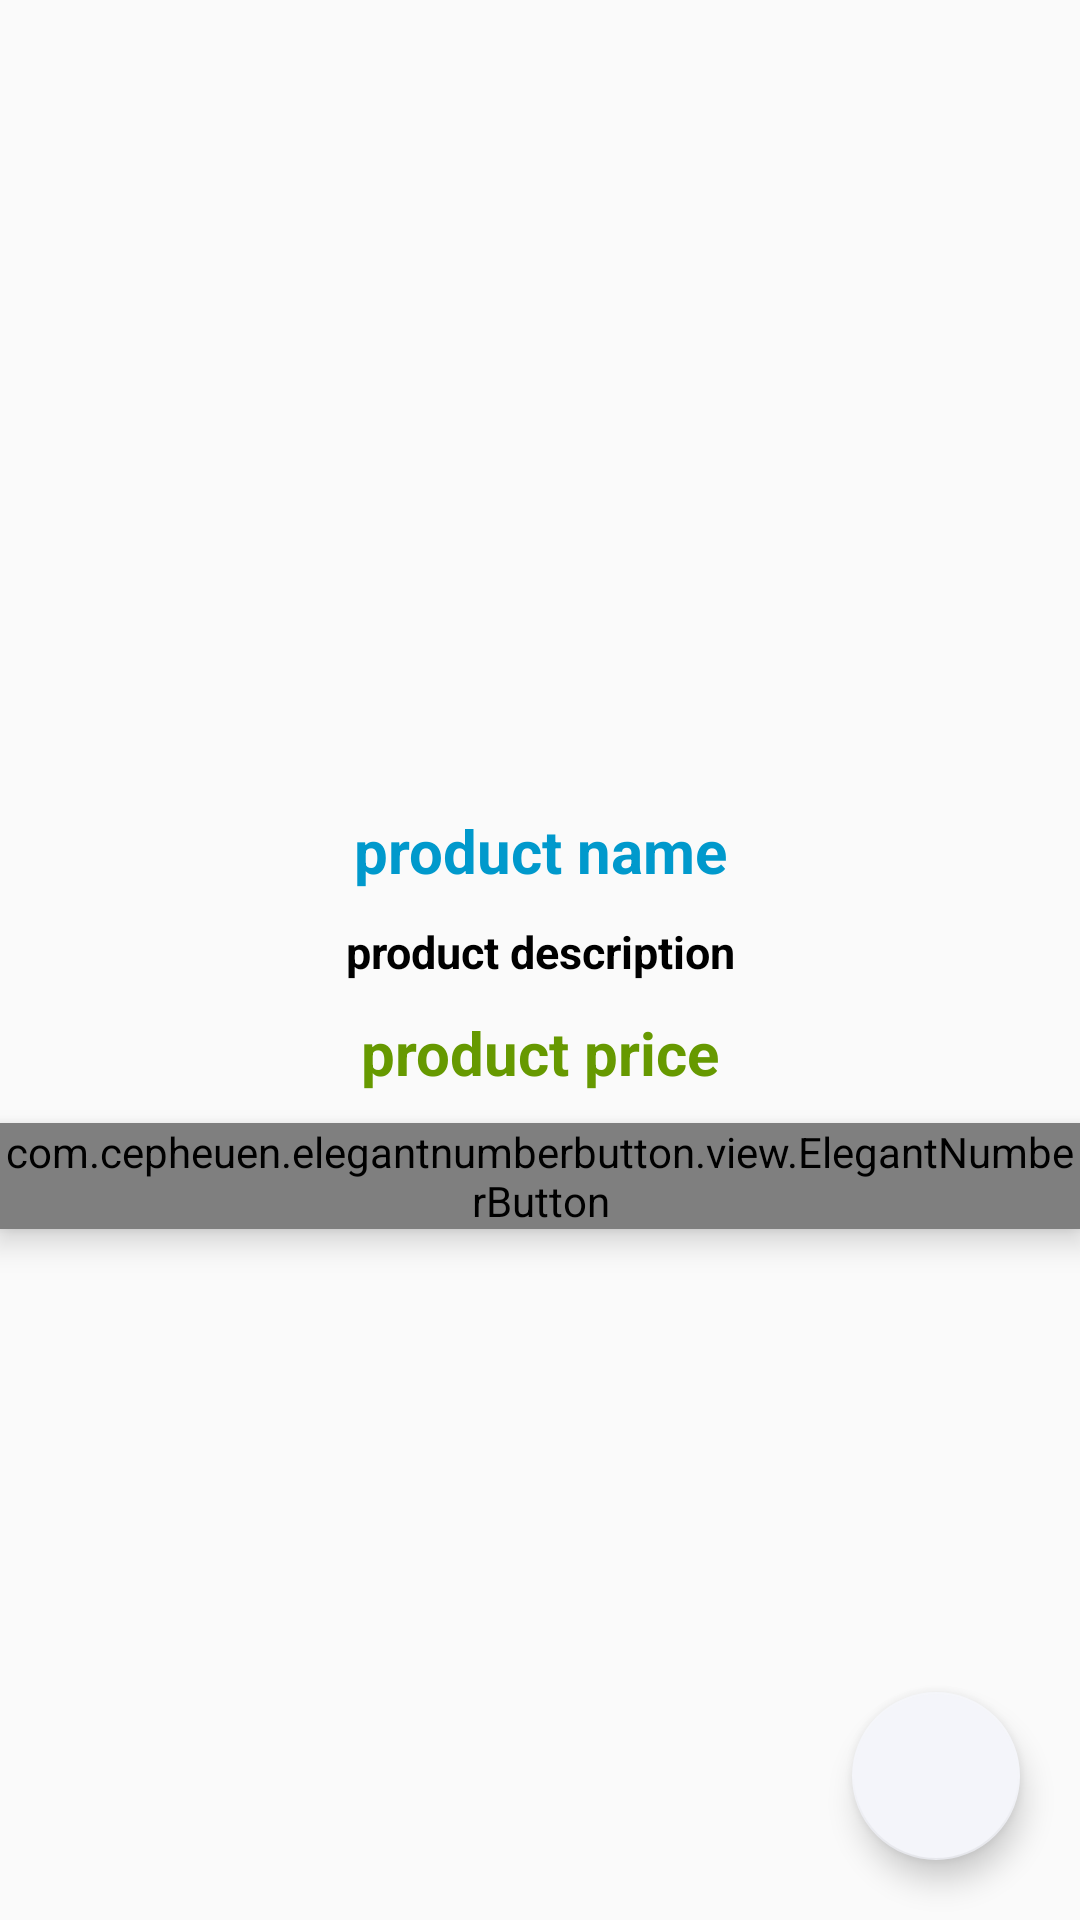

Write the Android layout XML for this screen, with the resource values it uses.
<!-- AndroidManifest.xml: application theme AppTheme -->
<!-- res/layout/activity_product_details.xml -->
<?xml version="1.0" encoding="utf-8"?>
<RelativeLayout xmlns:android="http://schemas.android.com/apk/res/android"
    xmlns:app="http://schemas.android.com/apk/res-auto"
    xmlns:tools="http://schemas.android.com/tools"
    android:layout_width="match_parent"
    android:layout_height="match_parent"
    tools:context=".ProductDetailsActivity">

    <ImageView
        android:id="@+id/product_image_details"
        android:layout_width="match_parent"
        android:layout_height="260dp"

        android:scaleType="centerCrop"

        />

    <TextView
        android:id="@+id/product_name_details"
        android:layout_width="match_parent"
        android:layout_height="wrap_content"
        android:layout_below="@+id/product_image_details"
        android:text="product name"
        android:textStyle="bold"
        android:textSize="20sp"
        android:gravity="center"
        android:textColor="@android:color/holo_blue_dark"
        android:layout_marginTop="10dp"
        />

    <TextView
        android:id="@+id/product_description_details"
        android:layout_width="match_parent"
        android:layout_height="wrap_content"
        android:layout_below="@+id/product_name_details"
        android:text="product description"
        android:textStyle="bold"
        android:textSize="15sp"
        android:gravity="center"
        android:textColor="@android:color/black"
        android:layout_marginTop="10dp"
        />

    <TextView
        android:id="@+id/product_price_details"
        android:layout_width="match_parent"
        android:layout_height="wrap_content"
        android:layout_below="@+id/product_description_details"
        android:text="product price"
        android:textStyle="bold"
        android:textSize="20sp"
        android:gravity="center"
        android:textColor="@android:color/holo_green_dark"
        android:layout_marginTop="10dp"
        />


    <com.cepheuen.elegantnumberbutton.view.ElegantNumberButton
        android:id="@+id/elegant_number_button"
        android:layout_width="wrap_content"
        android:layout_height="wrap_content"
        android:elevation="6dp"
        app:initialNumber="1"
        app:finalNumber="10"
        android:layout_below="@+id/product_price_details"
        android:layout_marginTop="10dp"
        android:layout_centerHorizontal="true"
        app:textSize="15dp"

        >

    </com.cepheuen.elegantnumberbutton.view.ElegantNumberButton>



        <com.google.android.material.floatingactionbutton.FloatingActionButton

            android:layout_width="wrap_content"
            android:layout_height="wrap_content"
            android:id="@+id/add_product_details_cart"
            android:src="@drawable/nav_cart"
            android:elevation="6dp"
            android:layout_alignParentBottom="true"
            android:layout_alignParentRight="true"
            android:layout_margin="20dp"
            />




</RelativeLayout>
<!-- resources referenced by this layout -->
<resources>
  <style name="AppTheme" parent="Theme.AppCompat.Light.NoActionBar">
          
          <item name="colorPrimary">@color/colorPrimary</item>
          <item name="colorPrimaryDark">@color/colorPrimaryDark</item>
          <item name="colorAccent">@color/colorAccent</item>
  
  
  
  
      </style>
  <color name="colorPrimary">#0F1C5F</color>
  <color name="colorPrimaryDark">#0F1C5F</color>
  <color name="colorAccent">#F4F5FA</color>
</resources>
